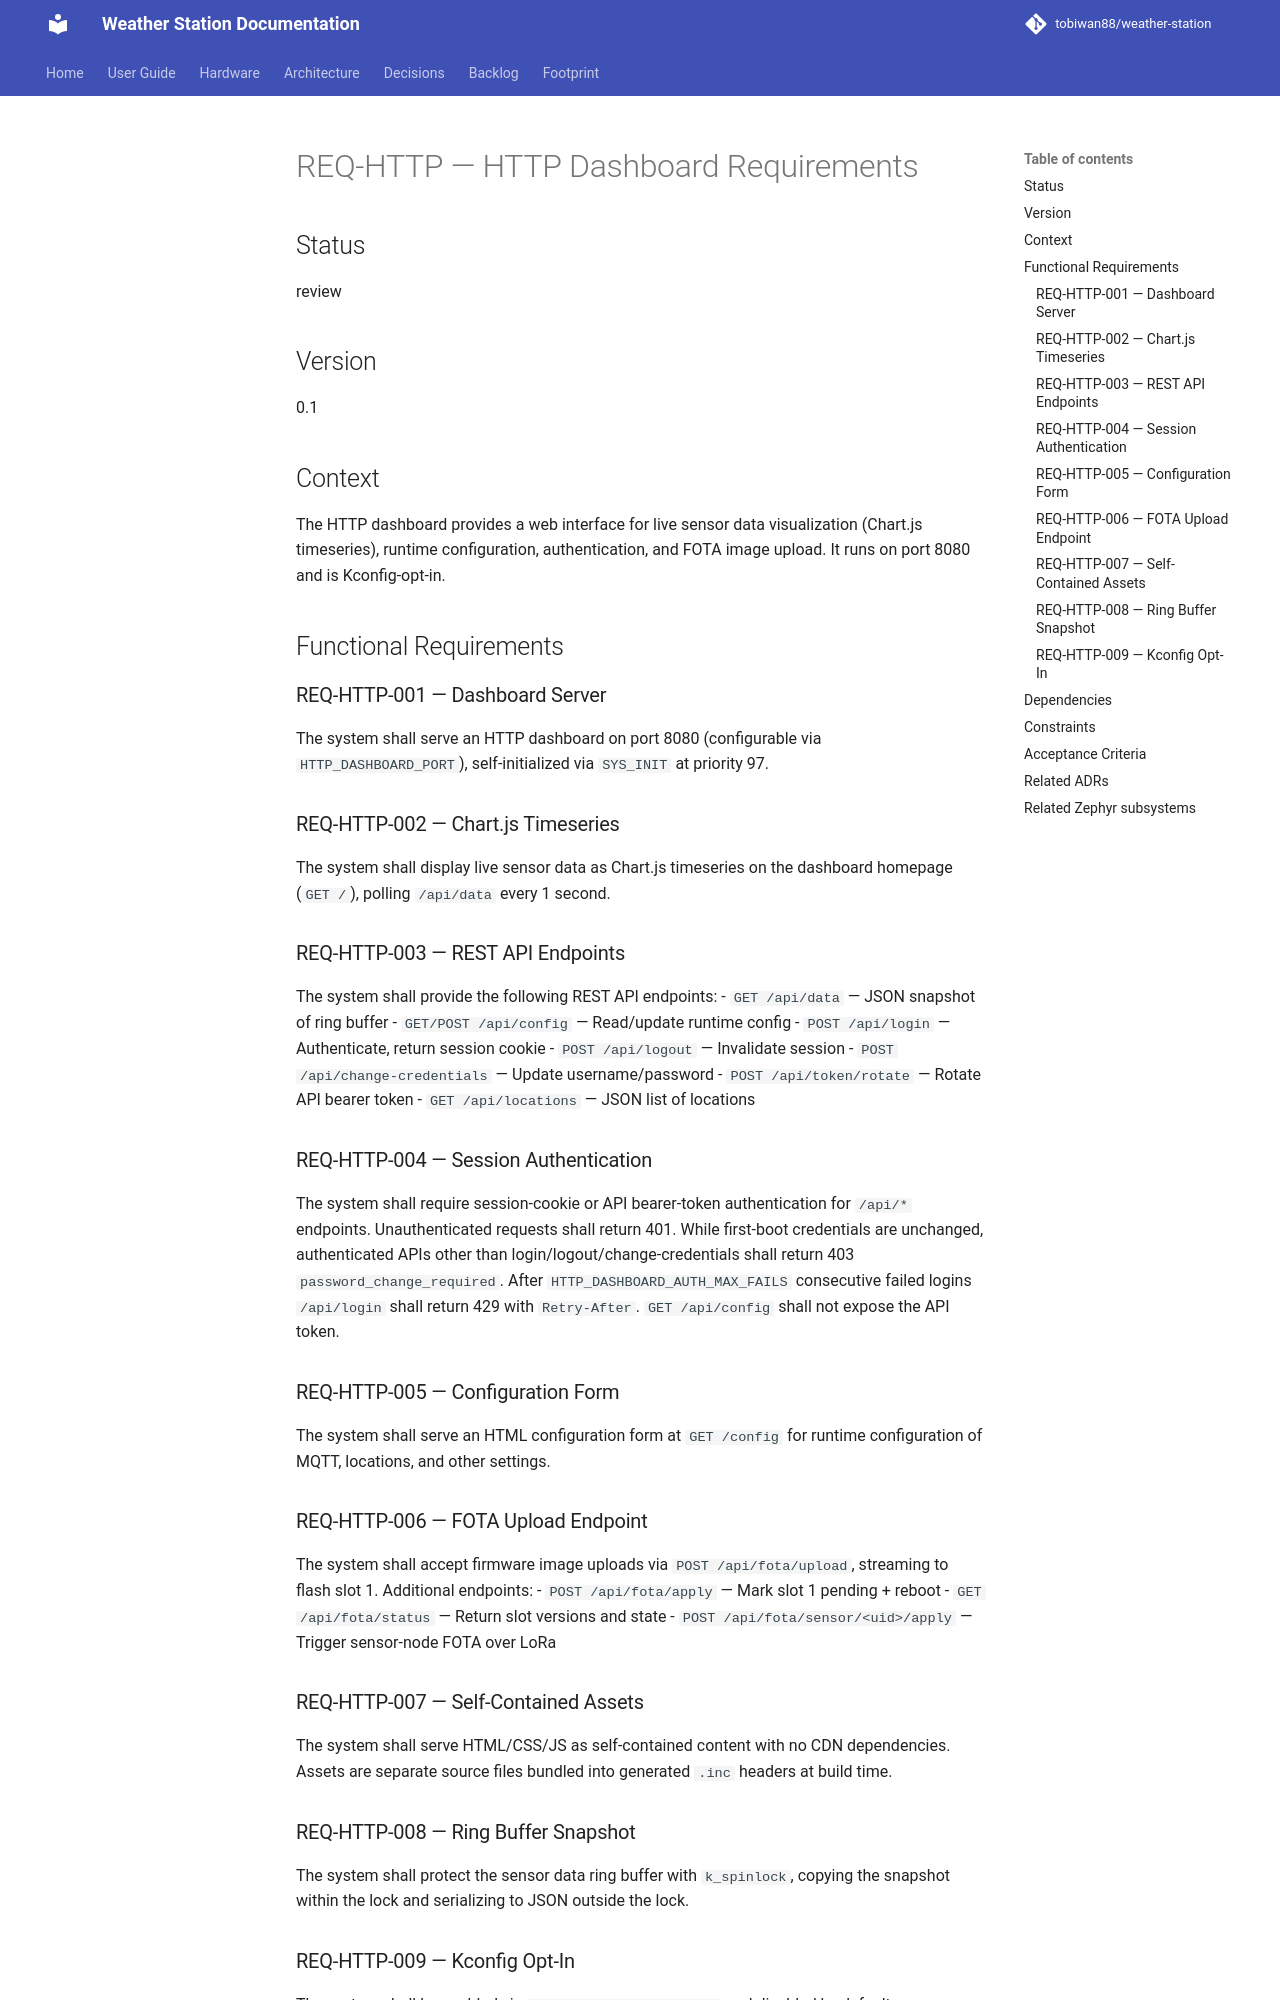

repository: tobiwan88/weather-station · page: requirements/REQ-HTTP/index.html · generator: mkdocs

# REQ-HTTP — HTTP Dashboard Requirements

## Status
review

## Version
0.1

## Context
The HTTP dashboard provides a web interface for live sensor data visualization (Chart.js timeseries), runtime configuration, authentication, and FOTA image upload. It runs on port 8080 and is Kconfig-opt-in.

## Functional Requirements

### REQ-HTTP-001 — Dashboard Server
The system shall serve an HTTP dashboard on port 8080 (configurable via `HTTP_DASHBOARD_PORT`), self-initialized via `SYS_INIT` at priority 97.

### REQ-HTTP-002 — Chart.js Timeseries
The system shall display live sensor data as Chart.js timeseries on the dashboard homepage (`GET /`), polling `/api/data` every 1 second.

### REQ-HTTP-003 — REST API Endpoints
The system shall provide the following REST API endpoints:
- `GET /api/data` — JSON snapshot of ring buffer
- `GET/POST /api/config` — Read/update runtime config
- `POST /api/login` — Authenticate, return session cookie
- `POST /api/logout` — Invalidate session
- `POST /api/change-credentials` — Update username/password
- `POST /api/token/rotate` — Rotate API bearer token
- `GET /api/locations` — JSON list of locations

### REQ-HTTP-004 — Session Authentication
The system shall require session-cookie or API bearer-token authentication for `/api/*` endpoints. Unauthenticated requests shall return 401. While first-boot credentials are unchanged, authenticated APIs other than login/logout/change-credentials shall return 403 `password_change_required`. After `HTTP_DASHBOARD_AUTH_MAX_FAILS` consecutive failed logins `/api/login` shall return 429 with `Retry-After`. `GET /api/config` shall not expose the API token.

### REQ-HTTP-005 — Configuration Form
The system shall serve an HTML configuration form at `GET /config` for runtime configuration of MQTT, locations, and other settings.

### REQ-HTTP-006 — FOTA Upload Endpoint
The system shall accept firmware image uploads via `POST /api/fota/upload`, streaming to flash slot 1. Additional endpoints:
- `POST /api/fota/apply` — Mark slot 1 pending + reboot
- `GET /api/fota/status` — Return slot versions and state
- `POST /api/fota/sensor/<uid>/apply` — Trigger sensor-node FOTA over LoRa

### REQ-HTTP-007 — Self-Contained Assets
The system shall serve HTML/CSS/JS as self-contained content with no CDN dependencies. Assets are separate source files bundled into generated `.inc` headers at build time.
